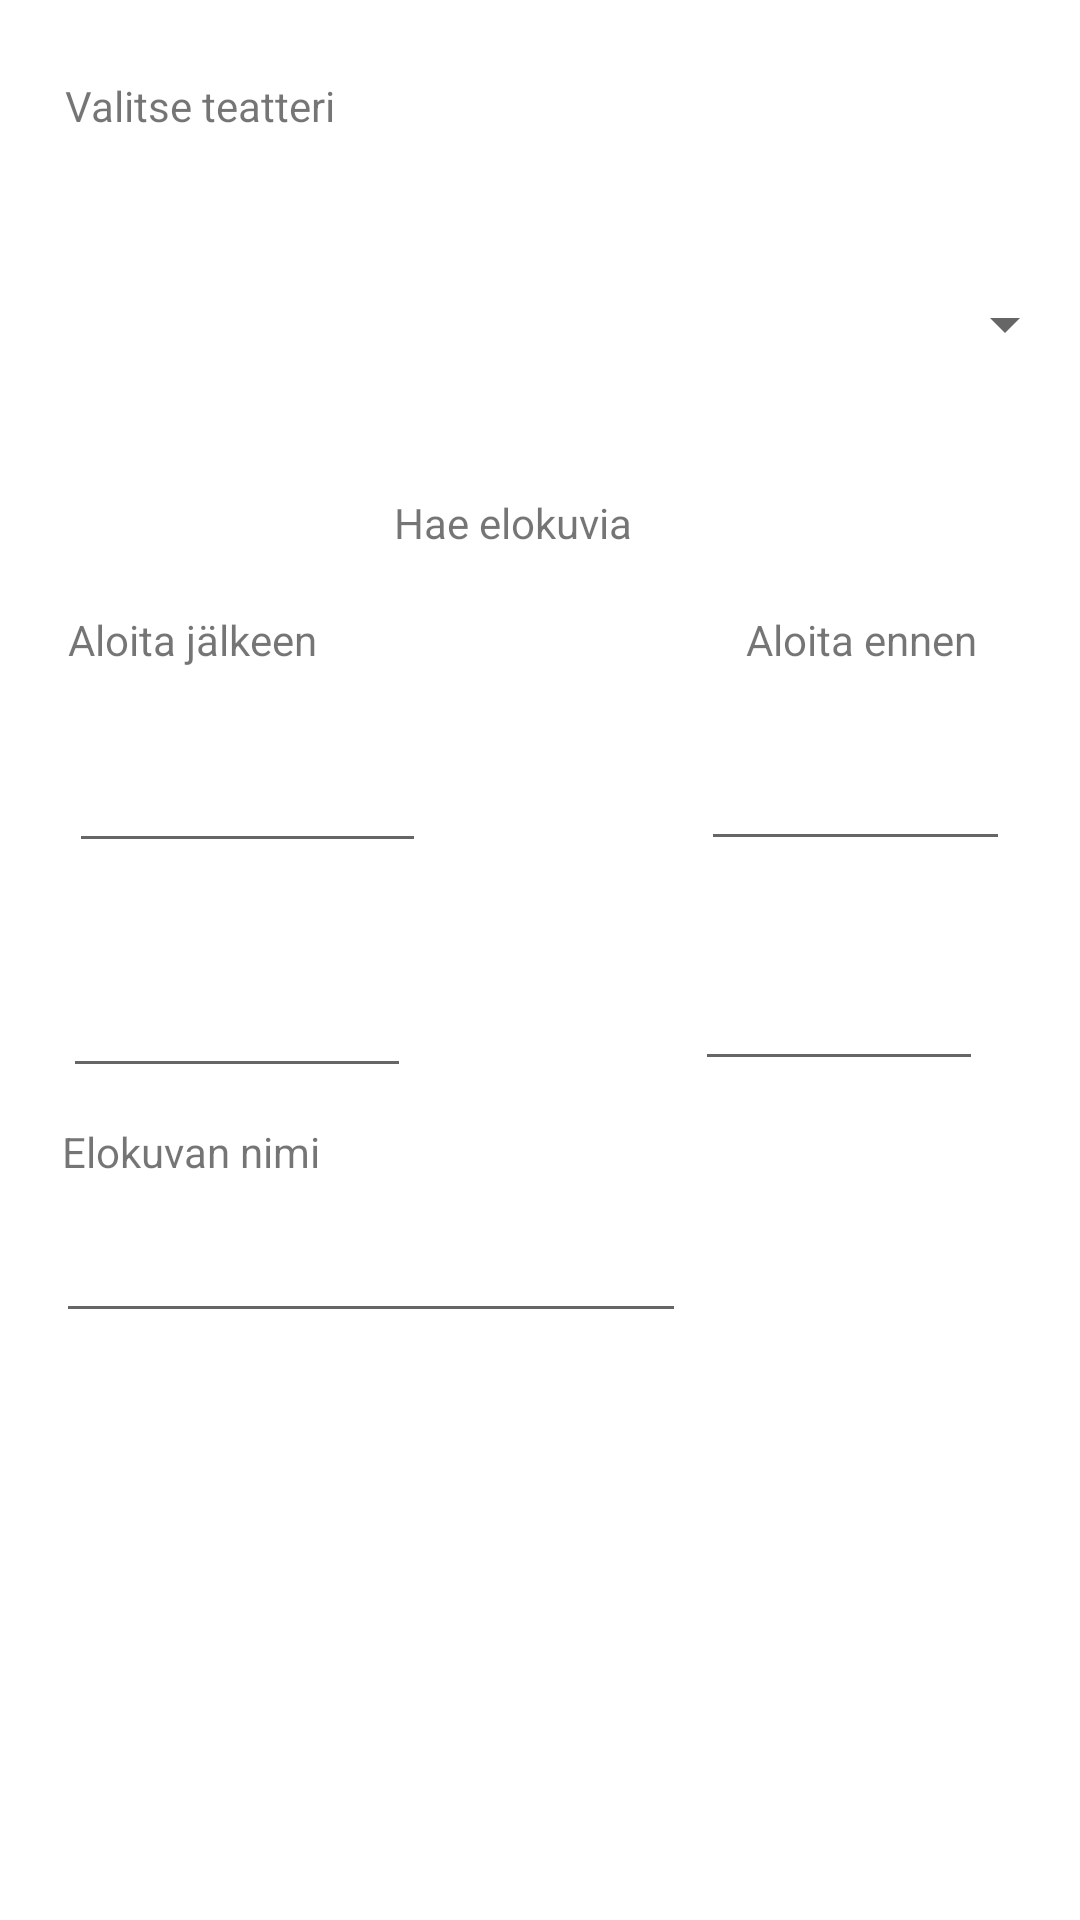

Android layout source for this screen:
<!-- AndroidManifest.xml: application theme Theme.Viikko9UusiYritys -->
<!-- res/layout/activity_main.xml -->
<?xml version="1.0" encoding="utf-8"?>
<androidx.constraintlayout.widget.ConstraintLayout xmlns:android="http://schemas.android.com/apk/res/android"
    xmlns:app="http://schemas.android.com/apk/res-auto"
    xmlns:tools="http://schemas.android.com/tools"
    android:layout_width="match_parent"
    android:layout_height="match_parent"
    android:onClick="valitseteatteri"
    tools:context=".MainActivity">

    <TextView
        android:id="@+id/textView"
        android:layout_width="271dp"
        android:layout_height="28dp"
        android:text="Valitse teatteri"
        app:layout_constraintBottom_toBottomOf="parent"
        app:layout_constraintEnd_toEndOf="parent"
        app:layout_constraintHorizontal_bias="0.242"
        app:layout_constraintStart_toStartOf="parent"
        app:layout_constraintTop_toTopOf="parent"
        app:layout_constraintVertical_bias="0.042" />

    <Spinner
        android:id="@+id/spinner"
        android:layout_width="358dp"
        android:layout_height="61dp"
        app:layout_constraintBottom_toBottomOf="parent"
        app:layout_constraintEnd_toEndOf="parent"
        app:layout_constraintHorizontal_bias="0.509"
        app:layout_constraintStart_toStartOf="parent"
        app:layout_constraintTop_toTopOf="parent"
        app:layout_constraintVertical_bias="0.134" />

    <ListView
        android:id="@+id/listview"
        android:layout_width="342dp"
        android:layout_height="159dp"
        app:layout_constraintBottom_toBottomOf="parent"
        app:layout_constraintEnd_toEndOf="parent"
        app:layout_constraintHorizontal_bias="0.231"
        app:layout_constraintStart_toStartOf="parent"
        app:layout_constraintTop_toTopOf="parent"
        app:layout_constraintVertical_bias="0.972" />

    <TextView
        android:id="@+id/textView3"
        android:layout_width="wrap_content"
        android:layout_height="wrap_content"
        android:text="Aloita jälkeen"
        app:layout_constraintBottom_toBottomOf="parent"
        app:layout_constraintEnd_toEndOf="parent"
        app:layout_constraintHorizontal_bias="0.082"
        app:layout_constraintStart_toStartOf="parent"
        app:layout_constraintTop_toTopOf="parent"
        app:layout_constraintVertical_bias="0.328" />

    <TextView
        android:id="@+id/textView4"
        android:layout_width="wrap_content"
        android:layout_height="wrap_content"
        android:text="Aloita ennen"
        app:layout_constraintBottom_toBottomOf="parent"
        app:layout_constraintEnd_toEndOf="parent"
        app:layout_constraintHorizontal_bias="0.879"
        app:layout_constraintStart_toStartOf="parent"
        app:layout_constraintTop_toTopOf="parent"
        app:layout_constraintVertical_bias="0.328" />

    <EditText
        android:id="@+id/editTextDate"
        android:layout_width="119dp"
        android:layout_height="45dp"
        android:ems="10"
        android:inputType="date"
        app:layout_constraintBottom_toBottomOf="parent"
        app:layout_constraintEnd_toEndOf="parent"
        app:layout_constraintHorizontal_bias="0.095"
        app:layout_constraintStart_toStartOf="parent"
        app:layout_constraintTop_toTopOf="parent"
        app:layout_constraintVertical_bias="0.408" />

    <EditText
        android:id="@+id/editTextTime"
        android:layout_width="116dp"
        android:layout_height="55dp"
        android:ems="10"
        android:inputType="time"
        app:layout_constraintBottom_toBottomOf="parent"
        app:layout_constraintEnd_toEndOf="parent"
        app:layout_constraintHorizontal_bias="0.086"
        app:layout_constraintStart_toStartOf="parent"
        app:layout_constraintTop_toTopOf="parent"
        app:layout_constraintVertical_bias="0.526" />

    <EditText
        android:id="@+id/editTextTime2"
        android:layout_width="103dp"
        android:layout_height="46dp"
        android:ems="10"
        android:inputType="time"
        app:layout_constraintBottom_toBottomOf="parent"
        app:layout_constraintEnd_toEndOf="parent"
        app:layout_constraintHorizontal_bias="0.909"
        app:layout_constraintStart_toStartOf="parent"
        app:layout_constraintTop_toTopOf="parent"
        app:layout_constraintVertical_bias="0.406" />

    <EditText
        android:id="@+id/editTextTime3"
        android:layout_width="96dp"
        android:layout_height="54dp"
        android:ems="10"
        android:inputType="time"
        app:layout_constraintBottom_toBottomOf="parent"
        app:layout_constraintEnd_toEndOf="parent"
        app:layout_constraintHorizontal_bias="0.878"
        app:layout_constraintStart_toStartOf="parent"
        app:layout_constraintTop_toTopOf="parent"
        app:layout_constraintVertical_bias="0.523" />

    <EditText
        android:id="@+id/editTextTextPersonName"
        android:layout_width="wrap_content"
        android:layout_height="wrap_content"
        android:ems="10"
        android:inputType="textPersonName"
        app:layout_constraintBottom_toBottomOf="parent"
        app:layout_constraintEnd_toEndOf="parent"
        app:layout_constraintHorizontal_bias="0.124"
        app:layout_constraintStart_toStartOf="parent"
        app:layout_constraintTop_toTopOf="parent"
        app:layout_constraintVertical_bias="0.673" />

    <TextView
        android:id="@+id/textView5"
        android:layout_width="wrap_content"
        android:layout_height="wrap_content"
        android:text="Elokuvan nimi"
        app:layout_constraintBottom_toBottomOf="parent"
        app:layout_constraintEnd_toEndOf="parent"
        app:layout_constraintHorizontal_bias="0.076"
        app:layout_constraintStart_toStartOf="parent"
        app:layout_constraintTop_toTopOf="parent"
        app:layout_constraintVertical_bias="0.603" />

    <TextView
        android:id="@+id/textView7"
        android:layout_width="wrap_content"
        android:layout_height="wrap_content"
        android:text="Hae elokuvia"
        app:layout_constraintBottom_toBottomOf="parent"
        app:layout_constraintEnd_toEndOf="parent"
        app:layout_constraintHorizontal_bias="0.468"
        app:layout_constraintStart_toStartOf="parent"
        app:layout_constraintTop_toTopOf="parent"
        app:layout_constraintVertical_bias="0.265" />

</androidx.constraintlayout.widget.ConstraintLayout>
<!-- resources referenced by this layout -->
<resources>
  <style name="Theme.Viikko9UusiYritys" parent="Theme.MaterialComponents.DayNight.DarkActionBar">
          
          <item name="colorPrimary">@color/purple_500</item>
          <item name="colorPrimaryVariant">@color/purple_700</item>
          <item name="colorOnPrimary">@color/white</item>
          
          <item name="colorSecondary">@color/teal_200</item>
          <item name="colorSecondaryVariant">@color/teal_700</item>
          <item name="colorOnSecondary">@color/black</item>
          
          <item name="android:statusBarColor" tools:targetApi="l">?attr/colorPrimaryVariant</item>
          
      </style>
  <!-- not gathered from this repository: default colours our renderer supplied (Android Studio template values) -->
  <color name="purple_500">#FF6200EE</color>
  <color name="purple_700">#FF3700B3</color>
  <color name="teal_200">#FF03DAC5</color>
  <color name="teal_700">#FF018786</color>
  <color name="black">#FF000000</color>
  <color name="white">#FFFFFFFF</color>
</resources>
